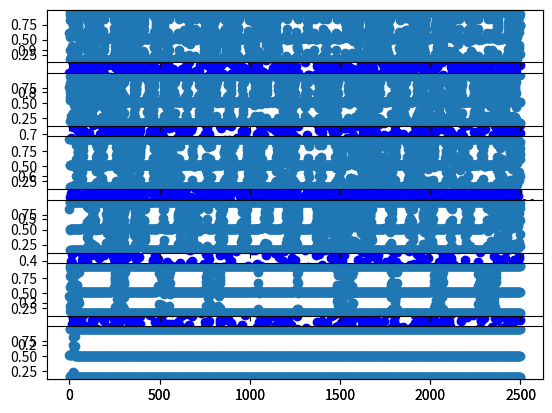

Python code for this plot:
import matplotlib.pyplot as plt

rplot = [3.828, 3.8281, 3.8282, 3.8283, 3.8284, 3.8285]
x = 0.2
n = 2500
mapas = []

for r in rplot:
    i = 0
    print(r)
    lista_x = []
    while i < n:
        x = r * x * (1 - x)
        lista_x.append(x)
        i += 1
        if i == n:
            mapas.append(lista_x)
    plt.plot(range(n), lista_x, c="b", marker="o", linestyle='None')
    #plt.show()

for lista in mapas:
    plt.subplot(6, 1, mapas.index(lista) + 1)
    plt.plot(range(n), lista, 'o')
plt.show()

